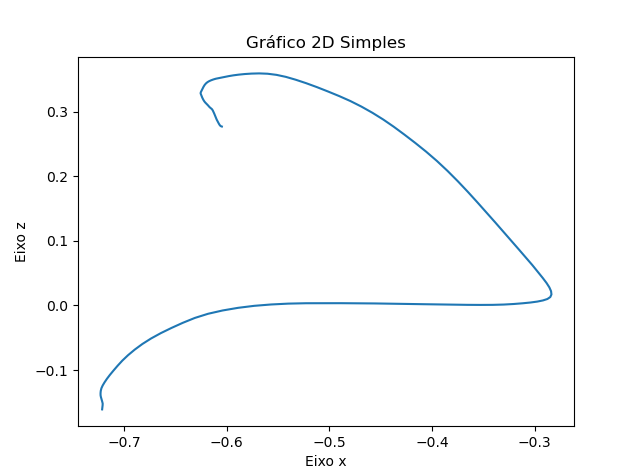

The data file committed next to this chart (first rows):
X, Y, Z
-0.7212, 0.21, -0.161
-0.7209, 0.21, -0.1576
-0.7207, 0.21, -0.1544
-0.7207, 0.21, -0.1518
-0.7208, 0.21, -0.1502
-0.7211, 0.21, -0.1488
-0.7214, 0.21, -0.1473
-0.7217, 0.21, -0.1457
-0.722, 0.21, -0.1439
-0.7224, 0.21, -0.1416
-0.7227, 0.21, -0.139
-0.7227, 0.21, -0.1359
-0.7225, 0.21, -0.1323
-0.7219, 0.21, -0.1283
-0.7207, 0.21, -0.1239
-0.7189, 0.21, -0.1192
-0.7166, 0.21, -0.1137
-0.7137, 0.21, -0.1076
-0.7102, 0.21, -0.1009
-0.7062, 0.21, -0.09345
-0.7014, 0.21, -0.0853
-0.6959, 0.21, -0.07691
-0.6894, 0.21, -0.06834
-0.682, 0.21, -0.05967
-0.6735, 0.21, -0.05116
-0.664, 0.21, -0.04283
-0.6536, 0.21, -0.03479
-0.6426, 0.21, -0.0269
-0.6309, 0.21, -0.01934
-0.618, 0.21, -0.01291
-0.6038, 0.21, -0.00779
-0.5888, 0.21, -0.003696
-0.5731, 0.21, -0.0006072
-0.5566, 0.21, 0.00149
-0.5398, 0.21, 0.002818
-0.5228, 0.21, 0.003403
-0.5056, 0.21, 0.003486
-0.4886, 0.21, 0.003481
-0.4718, 0.21, 0.003342
-0.4553, 0.21, 0.00308
-0.4391, 0.21, 0.002731
-0.4233, 0.21, 0.002305
-0.408, 0.21, 0.001904
-0.3933, 0.21, 0.00152
-0.3792, 0.21, 0.00116
-0.3657, 0.21, 0.0009217
-0.3528, 0.21, 0.000808
-0.3408, 0.21, 0.0009012
-0.33, 0.21, 0.001378
-0.3204, 0.21, 0.002233
-0.3118, 0.21, 0.003316
-0.3041, 0.21, 0.004516
-0.2974, 0.21, 0.005966
-0.2919, 0.21, 0.007752
-0.2876, 0.21, 0.009975
-0.2848, 0.21, 0.013
-0.2836, 0.21, 0.01703
-0.284, 0.21, 0.02205
-0.2856, 0.21, 0.02793
-0.2884, 0.21, 0.03469
... 89 more rows
